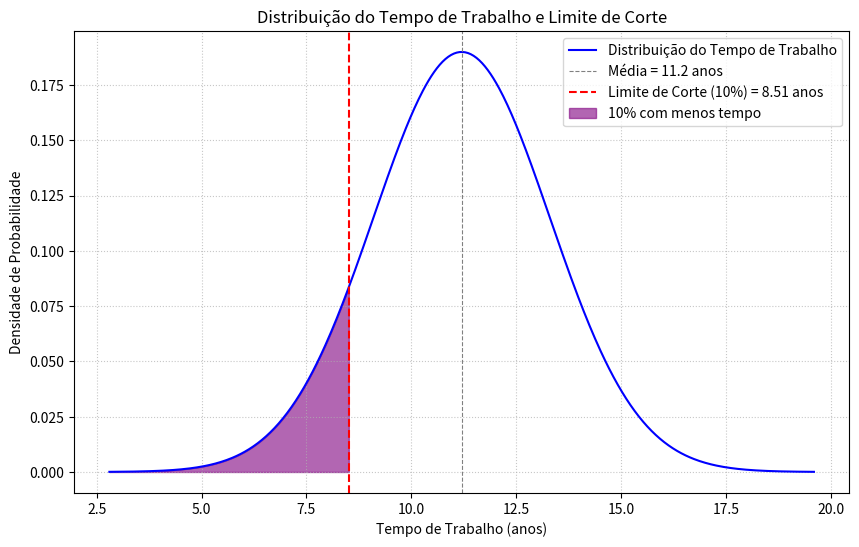

This chart was generated by the following Python code:
import scipy.stats
import matplotlib.pyplot as plt
import numpy as np

print("--- Questão 14 ---")

media_tempo = 11.2 
desvio_padrao_tempo = 2.1
percentil_corte = 0.10

# a. Esboce um gráfico da distribuição normal.
print("\na. Esboço do gráfico da distribuição normal:")
print(f"A curva representa a distribuição do tempo de trabalho dos funcionários, centrada em {media_tempo} anos.")
print(f"Queremos encontrar o tempo máximo que define o limite inferior de {percentil_corte*100:.0f}% da distribuição.")

x = np.linspace(media_tempo - 4 * desvio_padrao_tempo, media_tempo + 4 * desvio_padrao_tempo, 500)
y = scipy.stats.norm.pdf(x, loc=media_tempo, scale=desvio_padrao_tempo)

plt.figure(figsize=(10, 6)) # Define o tamanho da figura para melhor visualização
plt.plot(x, y, color='blue', label='Distribuição do Tempo de Trabalho') # Plota a curva da distribuição

# Adicionar uma linha vertical para a média da distribuição
plt.axvline(media_tempo, color='gray', linestyle='--', linewidth=0.8, label=f'Média = {media_tempo} anos')

# b. Determine o escore-z que corresponda à área dada.
z_score_corte = scipy.stats.norm.ppf(percentil_corte)
print(f"\nb. O escore-z que corresponde ao percentil {percentil_corte*100:.0f}% é: {z_score_corte:.2f}")

# c. Calcule x usando a fórmula x = µ + zσ.
# Esta fórmula converte um z-score de volta para a escala original de dados (tempo em anos).
tempo_maximo_corte = media_tempo + z_score_corte * desvio_padrao_tempo
print(f"c. O tempo máximo de trabalho para ser cortado é: {tempo_maximo_corte:.2f} anos")

# Adicionar uma linha vertical no gráfico para o tempo máximo de corte calculado
plt.axvline(tempo_maximo_corte, color='red', linestyle='--', label=f'Limite de Corte (10%) = {tempo_maximo_corte:.2f} anos')

# Sombrear a área no gráfico que representa os 10% com menos tempo na empresa
# Cria um novo array x_fill apenas para a área que será sombreada (do extremo esquerdo até o limite de corte)
x_fill = np.linspace(media_tempo - 4 * desvio_padrao_tempo, tempo_maximo_corte, 100)
# Calcula os valores y correspondentes para essa seção da curva
y_fill = scipy.stats.norm.pdf(x_fill, loc=media_tempo, scale=desvio_padrao_tempo)
# Preenche a área entre a curva e o eixo x
plt.fill_between(x_fill, 0, y_fill, color='purple', alpha=0.6, label=f'{percentil_corte*100:.0f}% com menos tempo')

plt.title('Distribuição do Tempo de Trabalho e Limite de Corte') # Título do gráfico
plt.xlabel('Tempo de Trabalho (anos)') # Rótulo do eixo X
plt.ylabel('Densidade de Probabilidade') # Rótulo do eixo Y
plt.legend() # Exibe a legenda do gráfico
plt.grid(True, linestyle=':', alpha=0.7) # Adiciona uma grade
plt.show() # Exibe o gráfico

# d. Interprete o resultado.
print("\nd. Interpretação do resultado:")
print(f"O tempo máximo que um funcionário pode ter trabalhado na empresa e ainda assim ser cortado (pertencer aos 10% com menos tempo) é de {tempo_maximo_corte:.2f} anos.")
print(f"Isso significa que qualquer funcionário com um tempo de trabalho igual ou inferior a {tempo_maximo_corte:.2f} anos (com base nos dados fornecidos) seria demitido nesta redução de quadro.")